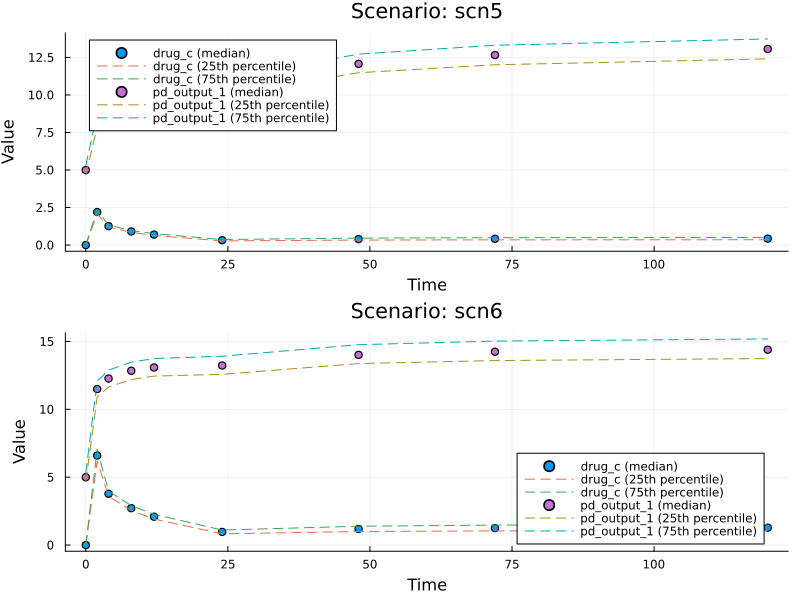

The file beside this chart, header and first rows:
scenario, output, t, endpoint, metric.values, metric.levels, metric.type, id
scn5, drug_c, 0.0, drug_c_000, 0.0;0.0;0.0, 0.25;0.5;0.75, quantile, m001
scn5, drug_c, 2.0, drug_c_002, 2.061734268592705;2.1984643522261607;2.3…, 0.25;0.5;0.75, quantile, m002
scn5, drug_c, 4.0, drug_c_004, 1.1985082689690167;1.259541259035906;1.3…, 0.25;0.5;0.75, quantile, m003
scn5, drug_c, 8.0, drug_c_008, 0.8488467981038401;0.9054081178155122;0.…, 0.25;0.5;0.75, quantile, m004
scn5, drug_c, 12.0, drug_c_012, 0.638354719024829;0.6967344094923857;0.7…, 0.25;0.5;0.75, quantile, m005
scn5, drug_c, 24.0, drug_c_024, 0.275751534889323;0.32209833589777115;0.…, 0.25;0.5;0.75, quantile, m006
scn5, drug_c, 48.0, drug_c_048, 0.33252422623887173;0.39502057134271296;…, 0.25;0.5;0.75, quantile, m007
scn5, drug_c, 72.0, drug_c_072, 0.34708217140761416;0.41571343122452487;…, 0.25;0.5;0.75, quantile, m008
scn5, drug_c, 120.0, drug_c_120, 0.3548989786877796;0.42683702684871955;0…, 0.25;0.5;0.75, quantile, m009
scn6, drug_c, 0.0, drug_c_000, 0.0;0.0;0.0, 0.25;0.5;0.75, quantile, m010
scn6, drug_c, 2.0, drug_c_002, 6.185202866757939;6.59539311669295;7.051…, 0.25;0.5;0.75, quantile, m011
scn6, drug_c, 4.0, drug_c_004, 3.5955353350907107;3.778636204601729;3.9…, 0.25;0.5;0.75, quantile, m012
scn6, drug_c, 8.0, drug_c_008, 2.5465400221693297;2.71622391205278;2.90…, 0.25;0.5;0.75, quantile, m013
scn6, drug_c, 12.0, drug_c_012, 1.9150349282022212;2.0902299786207346;2.…, 0.25;0.5;0.75, quantile, m014
scn6, drug_c, 24.0, drug_c_024, 0.8272525522118077;0.9662076179374193;1.…, 0.25;0.5;0.75, quantile, m015
scn6, drug_c, 48.0, drug_c_048, 0.997710027643769;1.1851298071041265;1.3…, 0.25;0.5;0.75, quantile, m016
scn6, drug_c, 72.0, drug_c_072, 1.0413740630994113;1.247165315801816;1.4…, 0.25;0.5;0.75, quantile, m017
scn6, drug_c, 120.0, drug_c_120, 1.064713686852921;1.2805257326224901;1.5…, 0.25;0.5;0.75, quantile, m018
scn5, pd_output_1, 0.0, pd_output_1_000, 4.666589141654609;4.995640359890285;5.30…, 0.25;0.5;0.75, quantile, m019
scn5, pd_output_1, 2.0, pd_output_1_002, 7.860952577956437;8.308739580441697;8.77…, 0.25;0.5;0.75, quantile, m020
scn5, pd_output_1, 4.0, pd_output_1_004, 8.643689556391607;9.141602741128963;9.62…, 0.25;0.5;0.75, quantile, m021
scn5, pd_output_1, 8.0, pd_output_1_008, 9.354662454978605;9.88584355632119;10.42…, 0.25;0.5;0.75, quantile, m022
scn5, pd_output_1, 12.0, pd_output_1_012, 9.727701775327443;10.275857798879183;10.…, 0.25;0.5;0.75, quantile, m023
scn5, pd_output_1, 24.0, pd_output_1_024, 9.971283875919928;10.502553836822926;11.…, 0.25;0.5;0.75, quantile, m024
scn5, pd_output_1, 48.0, pd_output_1_048, 11.480752574803414;12.070131914365897;12…, 0.25;0.5;0.75, quantile, m025
scn5, pd_output_1, 72.0, pd_output_1_072, 12.009262485866753;12.659190553428544;13…, 0.25;0.5;0.75, quantile, m026
scn5, pd_output_1, 120.0, pd_output_1_120, 12.404497317104273;13.064159316431498;13…, 0.25;0.5;0.75, quantile, m027
scn6, pd_output_1, 0.0, pd_output_1_000, 4.666589141654609;4.995640359890285;5.30…, 0.25;0.5;0.75, quantile, m028
scn6, pd_output_1, 2.0, pd_output_1_002, 10.89545642592224;11.493703059153361;12.…, 0.25;0.5;0.75, quantile, m029
scn6, pd_output_1, 4.0, pd_output_1_004, 11.645364209596252;12.266976013742454;12…, 0.25;0.5;0.75, quantile, m030
scn6, pd_output_1, 8.0, pd_output_1_008, 12.196004197649415;12.841177135069369;13…, 0.25;0.5;0.75, quantile, m031
scn6, pd_output_1, 12.0, pd_output_1_012, 12.44767847868818;13.082457078758113;13.…, 0.25;0.5;0.75, quantile, m032
scn6, pd_output_1, 24.0, pd_output_1_024, 12.578202206222707;13.230655806285599;13…, 0.25;0.5;0.75, quantile, m033
scn6, pd_output_1, 48.0, pd_output_1_048, 13.371292430667708;14.013058305206535;14…, 0.25;0.5;0.75, quantile, m034
scn6, pd_output_1, 72.0, pd_output_1_072, 13.5923436811047;14.24133724641339;15.02…, 0.25;0.5;0.75, quantile, m035
scn6, pd_output_1, 120.0, pd_output_1_120, 13.740295428423487;14.392898248621057;15…, 0.25;0.5;0.75, quantile, m036
